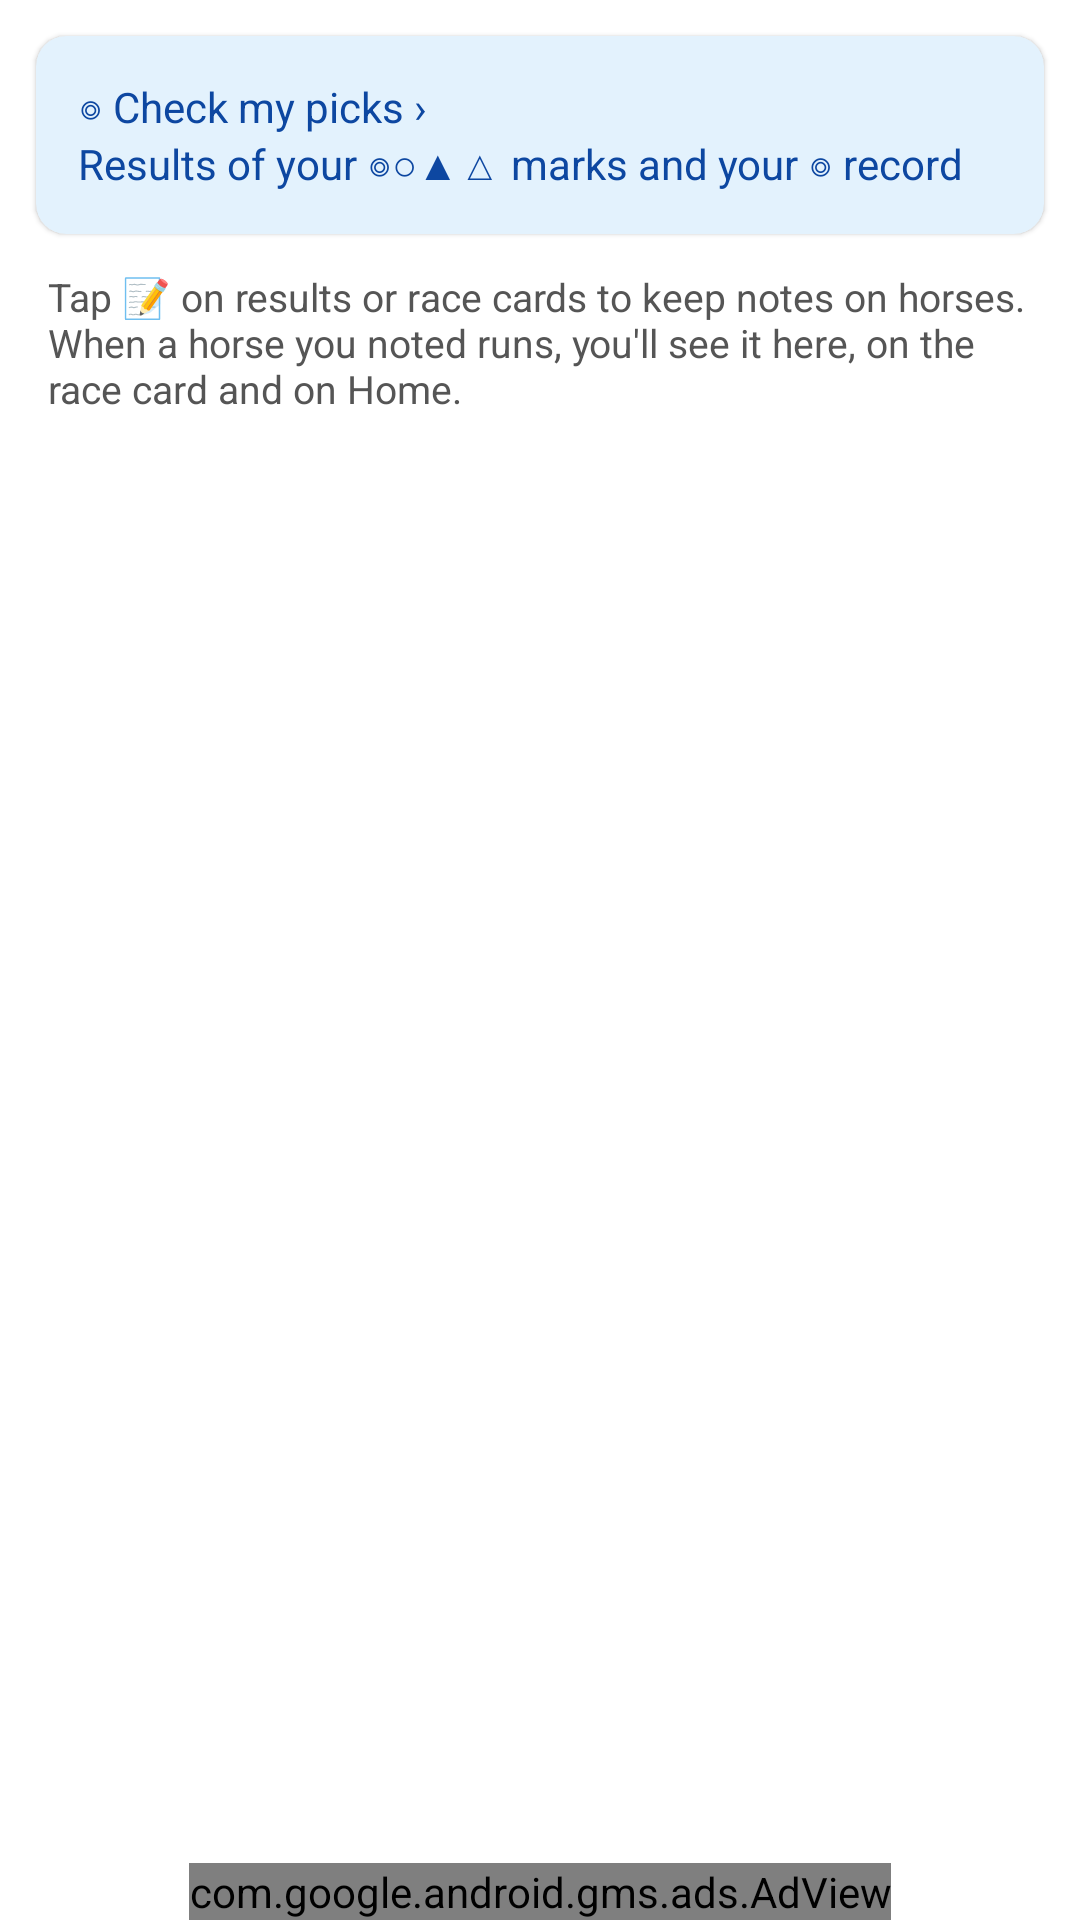

Produce the Android XML layout that renders to this screen, including the resource entries it uses.
<!-- AndroidManifest.xml: application theme Theme.MyApplication -->
<!-- res/layout/fragment_horse_memos.xml -->
<?xml version="1.0" encoding="utf-8"?>
<LinearLayout xmlns:android="http://schemas.android.com/apk/res/android"
    xmlns:app="http://schemas.android.com/apk/res-auto"
    xmlns:tools="http://schemas.android.com/tools"
    android:layout_width="match_parent"
    android:layout_height="match_parent"
    android:orientation="vertical"
    tools:context="com.tktkcompany.kakoRaceKeiba.ui.horsememo.HorseMemoListFragment">

    
    <com.google.android.material.card.MaterialCardView
        android:id="@+id/card_open_predictions"
        android:layout_width="match_parent"
        android:layout_height="wrap_content"
        android:layout_marginHorizontal="12dp"
        android:layout_marginTop="12dp"
        android:clickable="true"
        android:focusable="true"
        app:cardBackgroundColor="#E3F2FD"
        app:cardCornerRadius="10dp"
        app:cardElevation="1dp">

        <TextView
            android:layout_width="match_parent"
            android:layout_height="wrap_content"
            android:padding="14dp"
            android:text="@string/open_predictions_card"
            android:textColor="#0D47A1"
            android:textSize="14sp" />
    </com.google.android.material.card.MaterialCardView>

    
    <TextView
        android:id="@+id/text_memo_lead"
        android:layout_width="match_parent"
        android:layout_height="wrap_content"
        android:layout_marginHorizontal="16dp"
        android:layout_marginTop="12dp"
        android:text="@string/memo_lead"
        android:textColor="#555555"
        android:textSize="13sp" />

    <FrameLayout
        android:layout_width="match_parent"
        android:layout_height="0dp"
        android:layout_marginTop="8dp"
        android:layout_weight="1">

        <androidx.recyclerview.widget.RecyclerView
            android:id="@+id/recycler_horse_memos"
            android:layout_width="match_parent"
            android:layout_height="match_parent"
            android:clipToPadding="false"
            android:paddingBottom="8dp" />

        <ProgressBar
            android:id="@+id/progress_horse_memos"
            android:layout_width="wrap_content"
            android:layout_height="wrap_content"
            android:layout_gravity="center"
            android:visibility="gone" />

        <TextView
            android:id="@+id/text_horse_memos_empty"
            android:layout_width="match_parent"
            android:layout_height="wrap_content"
            android:layout_gravity="center"
            android:gravity="center"
            android:padding="24dp"
            android:textColor="#777777"
            android:textSize="14sp"
            android:visibility="gone" />
    </FrameLayout>

    <com.google.android.gms.ads.AdView
        android:id="@+id/adView"
        android:layout_width="wrap_content"
        android:layout_height="wrap_content"
        android:layout_gravity="center"
        app:adSize="BANNER"
        app:adUnitId="ca-app-pub-4855274440005459/8405629625" />

</LinearLayout>
<!-- resources referenced by this layout -->
<resources>
  <string name="memo_lead">Tap 📝 on results or race cards to keep notes on horses. When a horse you noted runs, you\'ll see it here, on the race card and on Home.</string>
  <string name="open_predictions_card">◎ Check my picks ›\nResults of your ◎○▲△ marks and your ◎ record</string>
  <style name="Theme.MyApplication" parent="Theme.MaterialComponents.DayNight.DarkActionBar">
          
          <item name="colorPrimary">@color/green</item>
          <item name="colorPrimaryVariant">@color/green</item>
          <item name="colorOnPrimary">@color/tyairo</item>
          
          <item name="colorSecondary">@color/teal_200</item>
          <item name="colorSecondaryVariant">@color/teal_700</item>
          <item name="colorOnSecondary">@color/black</item>
          
          <item name="android:statusBarColor">?attr/colorPrimaryVariant</item>
          <item name="android:windowLayoutInDisplayCutoutMode">always</item>
          
      </style>
  <color name="green">#4CAF50</color>
  <color name="tyairo">#8B4513</color>
  <color name="teal_200">#FF03DAC5</color>
  <color name="teal_700">#FF018786</color>
  <color name="black">#FF000000</color>
</resources>
